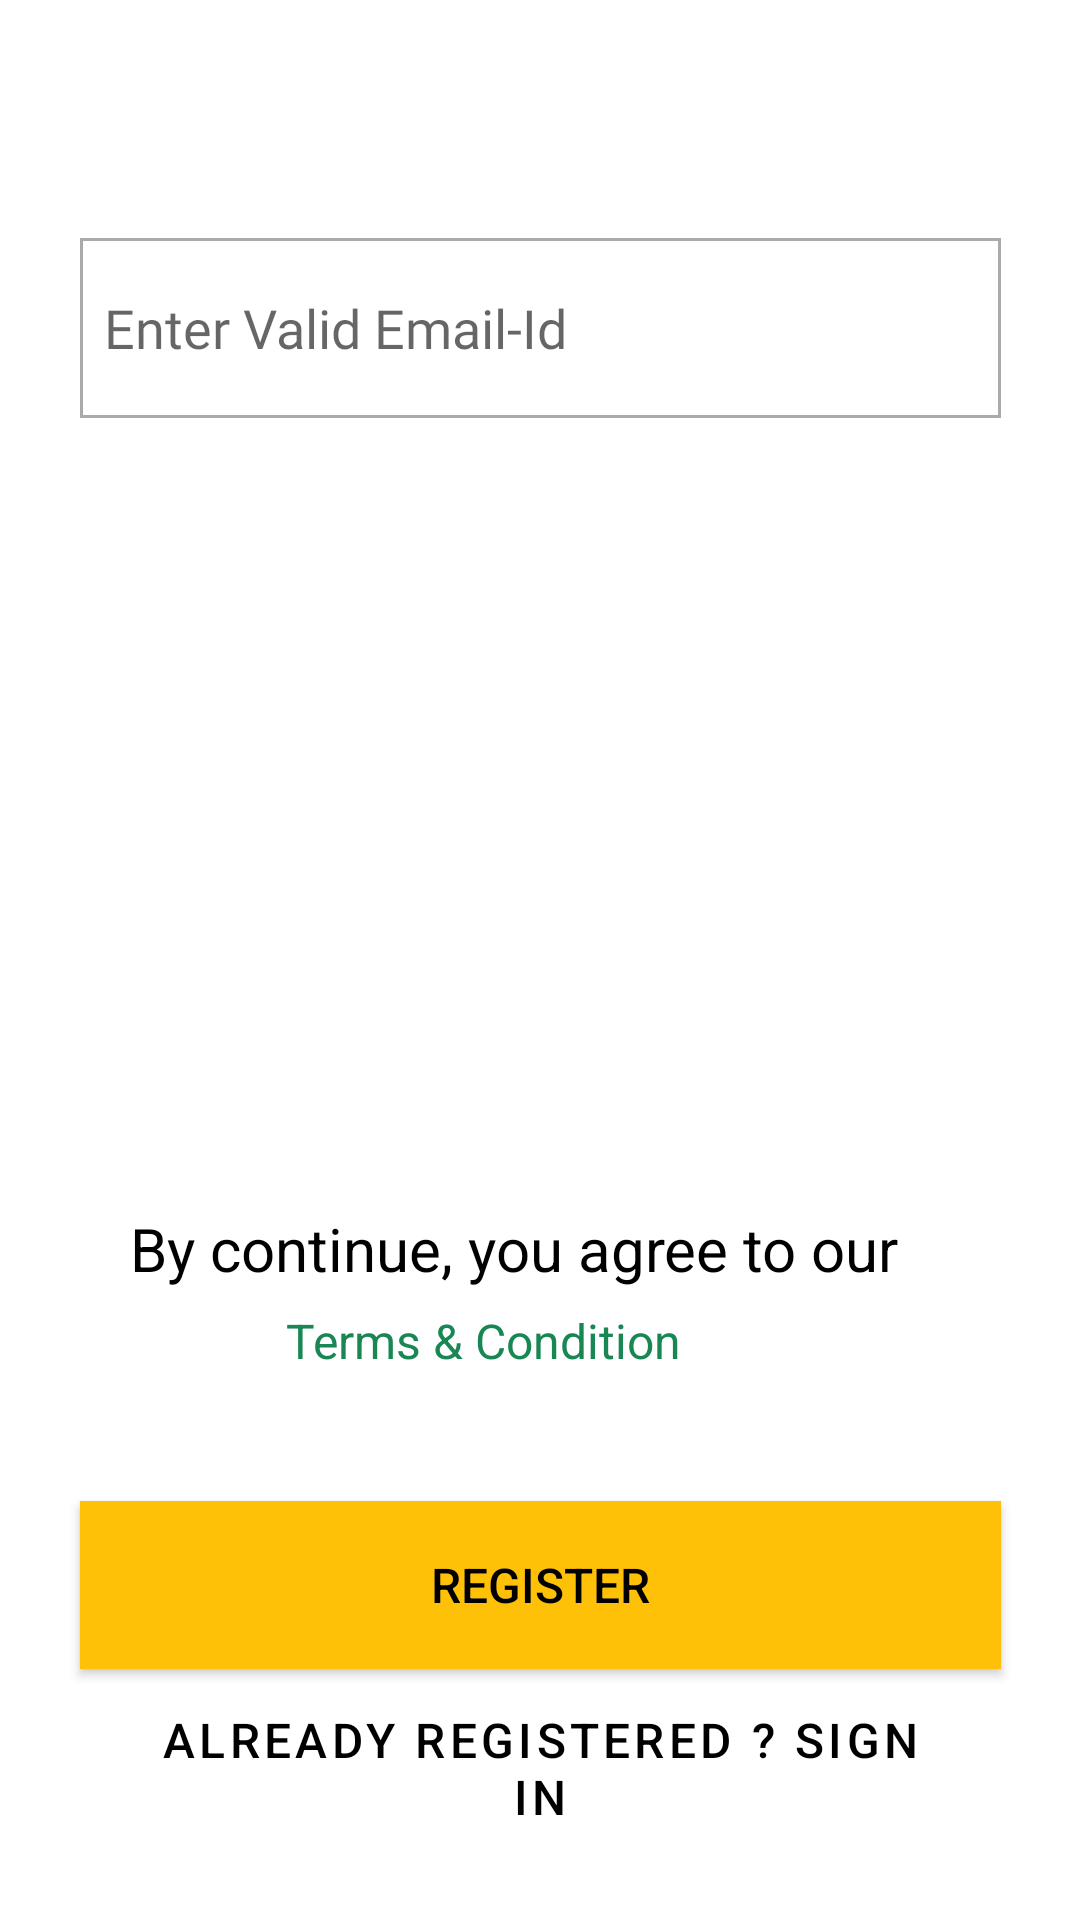

The Android layout XML behind this screen, and the referenced resources:
<!-- AndroidManifest.xml: application theme Theme.NaayeeClient -->
<!-- res/layout/activity_signup.xml -->
<?xml version="1.0" encoding="utf-8"?>
<layout xmlns:android="http://schemas.android.com/apk/res/android"
xmlns:app="http://schemas.android.com/apk/res-auto"
xmlns:tools="http://schemas.android.com/tools">
<data>

</data>
<androidx.constraintlayout.widget.ConstraintLayout
    android:layout_width="match_parent"
    android:layout_height="match_parent"
    android:orientation="vertical"
    tools:context=".codes.activity.SignupActivity">

    <TextView
        android:id="@+id/textView6"
        android:layout_width="wrap_content"
        android:layout_height="wrap_content"
        android:text="Terms &amp; Condition"
        app:layout_constraintBottom_toBottomOf="parent"
        app:layout_constraintEnd_toEndOf="parent"
        app:layout_constraintHorizontal_bias="0.418"
        app:layout_constraintStart_toStartOf="parent"
        app:layout_constraintTop_toTopOf="parent"
        app:layout_constraintVertical_bias="0.705"
        android:textColor="@color/green"
        android:textSize="16dp"/>

    <TextView
        android:id="@+id/textView5"
        android:layout_width="wrap_content"
        android:layout_height="wrap_content"
        android:text="By continue, you agree to our"
        android:textColor="@color/black"
        android:textSize="20dp"
        app:layout_constraintBottom_toBottomOf="parent"
        app:layout_constraintEnd_toEndOf="parent"
        app:layout_constraintHorizontal_bias="0.418"
        app:layout_constraintStart_toStartOf="parent"
        app:layout_constraintTop_toTopOf="parent"
        app:layout_constraintVertical_bias="0.657" />


    <EditText
        android:id="@+id/emailid"
        android:layout_width="307dp"
        android:layout_height="60dp"
        android:background="@drawable/corner_8dp_with_border"
        android:ems="10"
        android:fontFamily="@font/nuntio_bold"
        android:hint="Enter Valid Email-Id"
        android:inputType="textEmailAddress"
        android:paddingHorizontal="8dp"
        app:layout_constraintBottom_toBottomOf="parent"
        app:layout_constraintEnd_toEndOf="parent"
        app:layout_constraintStart_toStartOf="parent"
        app:layout_constraintTop_toTopOf="parent"
        app:layout_constraintVertical_bias="0.137" />

    <androidx.appcompat.widget.AppCompatButton
        android:id="@+id/register"
        android:layout_width="307dp"
        android:layout_height="56dp"
        android:text="Register"
        app:layout_constraintBottom_toBottomOf="parent"
        app:layout_constraintEnd_toEndOf="parent"
        app:layout_constraintStart_toStartOf="parent"
        app:layout_constraintTop_toTopOf="parent"
        app:layout_constraintVertical_bias="0.857"
        android:textColor="@color/black"
        android:background="@color/purple_200"
        android:textSize="16dp"/>

    <androidx.appcompat.widget.AppCompatButton
        android:id="@+id/alreadyregister"
        style="?attr/materialButtonOutlinedStyle"
        android:layout_width="307dp"
        android:layout_height="56dp"
        android:background="@color/green"
        android:text="Already Registered ? SIGN IN"
        android:textColor="@color/black"
        android:textSize="16dp"
        app:layout_constraintBottom_toBottomOf="parent"
        app:layout_constraintEnd_toEndOf="parent"
        app:layout_constraintStart_toStartOf="parent"
        app:layout_constraintTop_toTopOf="parent"
        app:layout_constraintVertical_bias="0.961" />

</androidx.constraintlayout.widget.ConstraintLayout>
</layout>
<!-- resources referenced by this layout -->
<resources>
  <color name="black">#FF000000</color>
  <color name="green">#198754</color>
  <color name="purple_200">#FFC107</color>
  <!-- drawable corner_8dp_with_border (drawable) -->
  <?xml version="1.0" encoding="utf-8"?>
  
  <shape android:shape="rectangle" xmlns:android="http://schemas.android.com/apk/res/android">
      <corners android:radius="0dp" />
      <stroke android:color="@android:color/darker_gray"
          android:width="1dp"/>
  </shape>
  <style name="Theme.NaayeeClient" parent="Theme.MaterialComponents.Light.DarkActionBar">
          
          <item name="colorPrimary">@color/purple_500</item>
          <item name="colorPrimaryVariant">@color/purple_700</item>
          <item name="colorOnPrimary">@color/white</item>
          
          <item name="colorSecondary">@color/teal_200</item>
          <item name="colorSecondaryVariant">@color/teal_700</item>
          <item name="colorOnSecondary">@color/black</item>
          
          <item name="android:statusBarColor" tools:targetApi="l">?attr/colorPrimaryVariant</item>
          
      </style>
  <color name="purple_500">#FFC107</color>
  <color name="purple_700">#FFC107</color>
  <color name="white">#FFFFFFFF</color>
  <color name="teal_200">#FF03DAC5</color>
  <color name="teal_700">#FF018786</color>
</resources>
